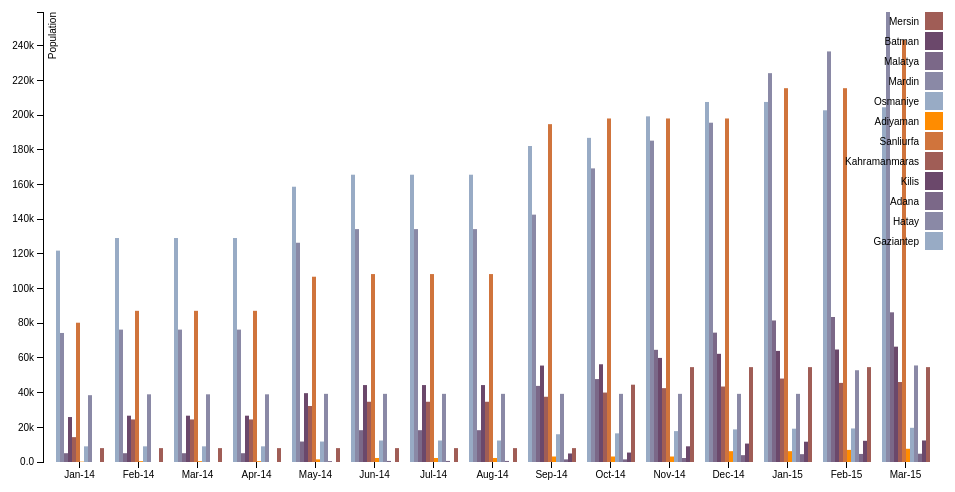
D3 v3 page, settled after 360 driven frames (6 s of simulated time); the page loaded 1 data file(s).



var margin = {top: 20, right: 20, bottom: 30, left: 40},
    width = 960 - margin.left - margin.right,
    height = 500 - margin.top - margin.bottom;

var x0 = d3.scale.ordinal()
    .rangeRoundBands([0, width], .1);

var x1 = d3.scale.ordinal();

var y = d3.scale.linear()
    .range([height, 0]);

var color = d3.scale.ordinal()
    .range(["#98abc5", "#8a89a6", "#7b6888", "#6b486b", "#a05d56", "#d0743c", "#ff8c00"]);

var xAxis = d3.svg.axis()
    .scale(x0)
    .orient("bottom");

var yAxis = d3.svg.axis()
    .scale(y)
    .orient("left")
    .tickFormat(d3.format(".2s"));

var svg = d3.select("body").append("svg")
    .attr("width", width + margin.left + margin.right)
    .attr("height", height + margin.top + margin.bottom)
  .append("g")
    .attr("transform", "translate(" + margin.left + "," + margin.top + ")");

d3.csv("lib/SyrianRefPopulation2.csv", function(error, data) {
  var ageNames = d3.keys(data[0]).filter(function(key) { return key !== "CITY"; });

  data.forEach(function(d) {
    d.ages = ageNames.map(function(name) { return {name: name, value: +d[name]}; });
  });

  x0.domain(data.map(function(d) { return d.CITY; }));
  x1.domain(ageNames).rangeRoundBands([0, x0.rangeBand()]);
  y.domain([0, d3.max(data, function(d) { return d3.max(d.ages, function(d) { return d.value; }); })]);

  svg.append("g")
      .attr("class", "x axis")
      .attr("transform", "translate(0," + height + ")")
      .call(xAxis);

  svg.append("g")
      .attr("class", "y axis")
      .call(yAxis)
    .append("text")
      .attr("transform", "rotate(-90)")
      .attr("y", 6)
      .attr("dy", ".71em")
      .style("text-anchor", "end")
      .text("Population");

  var CITY = svg.selectAll(".CITY")
      .data(data)
    .enter().append("g")
      .attr("class", "g")
      .attr("transform", function(d) { return "translate(" + x0(d.CITY) + ",0)"; });

  CITY.selectAll("rect")
      .data(function(d) { return d.ages; })
    .enter().append("rect")
      .attr("width", x1.rangeBand())
      .attr("x", function(d) { return x1(d.name); })
      .attr("y", function(d) { return y(d.value); })
      .attr("height", function(d) { return height - y(d.value); })
      .style("fill", function(d) { return color(d.name); });

  var legend = svg.selectAll(".legend")
      .data(ageNames.slice().reverse())
    .enter().append("g")
      .attr("class", "legend")
      .attr("transform", function(d, i) { return "translate(0," + i * 20 + ")"; });

  legend.append("rect")
      .attr("x", width - 18)
      .attr("width", 18)
      .attr("height", 18)
      .style("fill", color);

  legend.append("text")
      .attr("x", width - 24)
      .attr("y", 9)
      .attr("dy", ".35em")
      .style("text-anchor", "end")
      .text(function(d) { return d; });

});



### data: lib/SyrianRefPopulation2.csv
CITY, Gaziantep, Hatay, Adana, Kilis, Kahramanmaras, Sanliurfa, Adiyaman, Osmaniye, Mardin, Malatya, Batman, Mersin
Jan-14, 121863, 74390, 5068, 25920, 14330, 80302, 202, 9026, 38519, 0, 0, 8000
Feb-14, 129132, 76323, 5068, 26700, 24542, 87163, 480, 9026, 39024, 0, 0, 8000
Mar-14, 129132, 76323, 5068, 26700, 24542, 87163, 480, 9026, 39024, 0, 0, 8000
Apr-14, 129132, 76323, 5068, 26700, 24542, 87163, 480, 9026, 39024, 0, 0, 8000
May-14, 158707, 126408, 11800, 39691, 32292, 106822, 1530, 11794, 39293, 500, 0, 8000
Jun-14, 165633, 134275, 18341, 44350, 34732, 108349, 2316, 12394, 39293, 616, 0, 8000
Jul-14, 165633, 134275, 18341, 44350, 34732, 108349, 2316, 12394, 39293, 616, 0, 8000
Aug-14, 165633, 134275, 18341, 44350, 34732, 108349, 2316, 12394, 39293, 616, 0, 8000
Sep-14, 182188, 142612, 43880, 55600, 37619, 194780, 3167, 15999, 39293, 1516, 4917, 8000
Oct-14, 186883, 169281, 47814, 56350, 40033, 198051, 3167, 16518, 39293, 1516, 5446, 44567
Nov-14, 199279, 185273, 64683, 60005, 42585, 198051, 3167, 17808, 39293, 2301, 9046, 54696
Dec-14, 207562, 195614, 74580, 62371, 43513, 198051, 6239, 18796, 39293, 3946, 10630, 54696
Jan-15, 207584, 224177, 81600, 64050, 48112, 215514, 6239, 19206, 39293, 4514, 11700, 54696
Feb-15, 202773, 236710, 83600, 64850, 45607, 215514, 6982, 19344, 52902, 4646, 12222, 54696
Mar-15, 204526, 259441, 86300, 66500, 46108, 243257, 7627, 19715, 55660, 4778, 12418, 54696